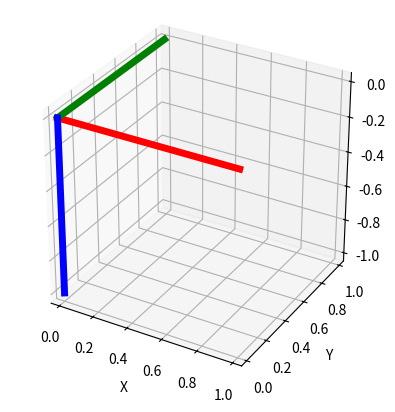

Python code for this plot:
import numpy as np
import matplotlib.pyplot as plt
from mpl_toolkits.mplot3d import proj3d


plt.figure()
ax = plt.subplot(111, projection="3d", aspect="equal")
plt.setp(ax, xlim=(-0.05, 1.05), ylim=(-0.05, 1.05), zlim=(-1.05, 0.05),
            xlabel="X", ylabel="Y", zlabel="Z")

basis = np.eye(3)
basis[:, 2] *= -1.0
for d, c in enumerate(["r", "g", "b"]):
    ax.plot([0.0, basis[0, d]],
            [0.0, basis[1, d]],
            [0.0, basis[2, d]], color=c, lw=5)

plt.show()